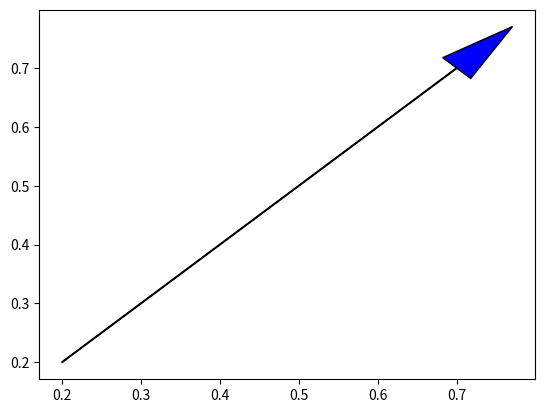

Source code (Python):
import numpy as np
import matplotlib.pyplot as plt

class ArrowDragger:
    def __init__(self, arrow):
        self.arrow = arrow
        self.press = None
        self.ax = arrow.axes

        self.cidpress = self.arrow.figure.canvas.mpl_connect('button_press_event', self.on_press)
        self.cidrelease = self.arrow.figure.canvas.mpl_connect('button_release_event', self.on_release)
        self.cidmotion = self.arrow.figure.canvas.mpl_connect('motion_notify_event', self.on_motion)

    def on_press(self, event):
        if event.inaxes != self.arrow.axes: return

        contains, attrd = self.arrow.contains(event)
        if not contains: return
        
        x0, y0 = self.arrow.xy1  # Get starting position
        self.press = (x0, y0, event.xdata, event.ydata)

    def on_motion(self, event):
        if self.press is None: return
        if event.inaxes != self.arrow.axes: return
        
        x0, y0, xpress, ypress = self.press
        dx = event.xdata - xpress
        dy = event.ydata - ypress
        
        # Adjusting the positions of the arrow
        self.arrow.set_positions((x0 + dx, y0 + dy), self.arrow.xy2)
        
        self.arrow.figure.canvas.draw()

    def on_release(self, event):
        self.press = None
        self.arrow.figure.canvas.draw()

    def disconnect(self):
        self.arrow.figure.canvas.mpl_disconnect(self.cidpress)
        self.arrow.figure.canvas.mpl_disconnect(self.cidrelease)
        self.arrow.figure.canvas.mpl_disconnect(self.cidmotion)


# Test the ArrowDragger
fig, ax = plt.subplots()

arrow = ax.arrow(0.2, 0.2, 0.5, 0.5, head_width=0.05, head_length=0.1, fc='blue', ec='black')
dragger = ArrowDragger(arrow)

plt.show()
